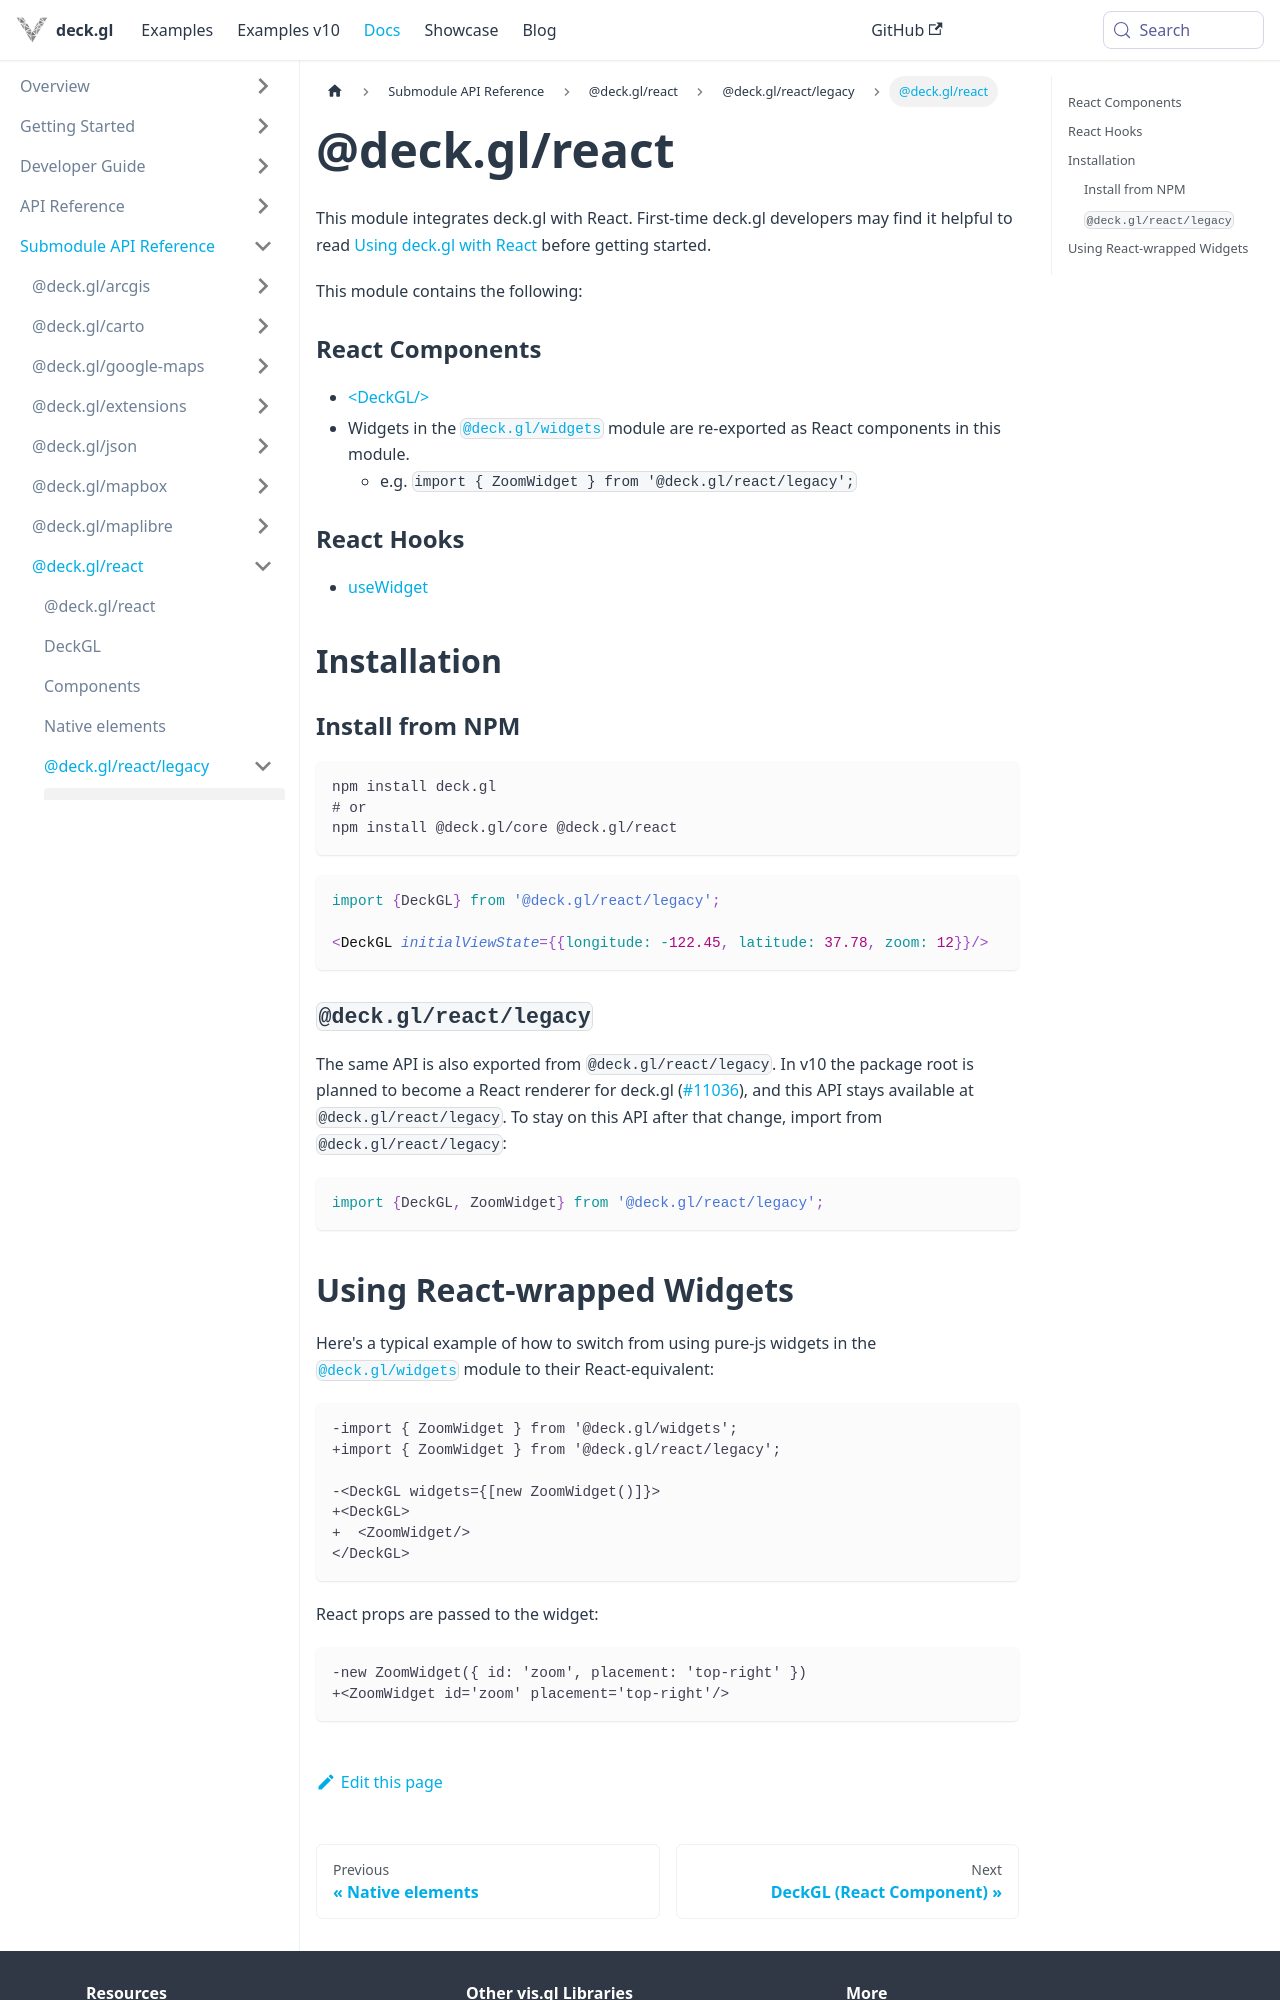

repository: visgl/deck.gl · page: next/docs/api-reference/react/legacy/overview.html · generator: docusaurus

# @deck.gl/react

This module integrates deck.gl with React. First-time deck.gl developers may find it helpful to read [Using deck.gl with React](../../../get-started/using-with-react.md) before getting started.

This module contains the following:

### React Components

- [\<DeckGL/>](./deckgl.md)
- Widgets in the [`@deck.gl/widgets`](../../widgets/overview.md) module are re-exported as React components in this module.
  - e.g. `import { ZoomWidget } from '@deck.gl/react/legacy';`

### React Hooks

- [useWidget](./use-widget.md)

## Installation

### Install from NPM

```bash
npm install deck.gl
# or
npm install @deck.gl/core @deck.gl/react
```

```jsx
import {DeckGL} from '@deck.gl/react/legacy';

<DeckGL initialViewState={{longitude: -122.45, latitude: 37.78, zoom: 12}}/>
```

### `@deck.gl/react/legacy`

The same API is also exported from `@deck.gl/react/legacy`. In v10 the package root is planned to
become a React renderer for deck.gl ([#11036](https://github.com/visgl/deck.gl/issues/11036)), and
this API stays available at `@deck.gl/react/legacy`. To stay on this API after that change, import
from `@deck.gl/react/legacy`:

```jsx
import {DeckGL, ZoomWidget} from '@deck.gl/react/legacy';
```
